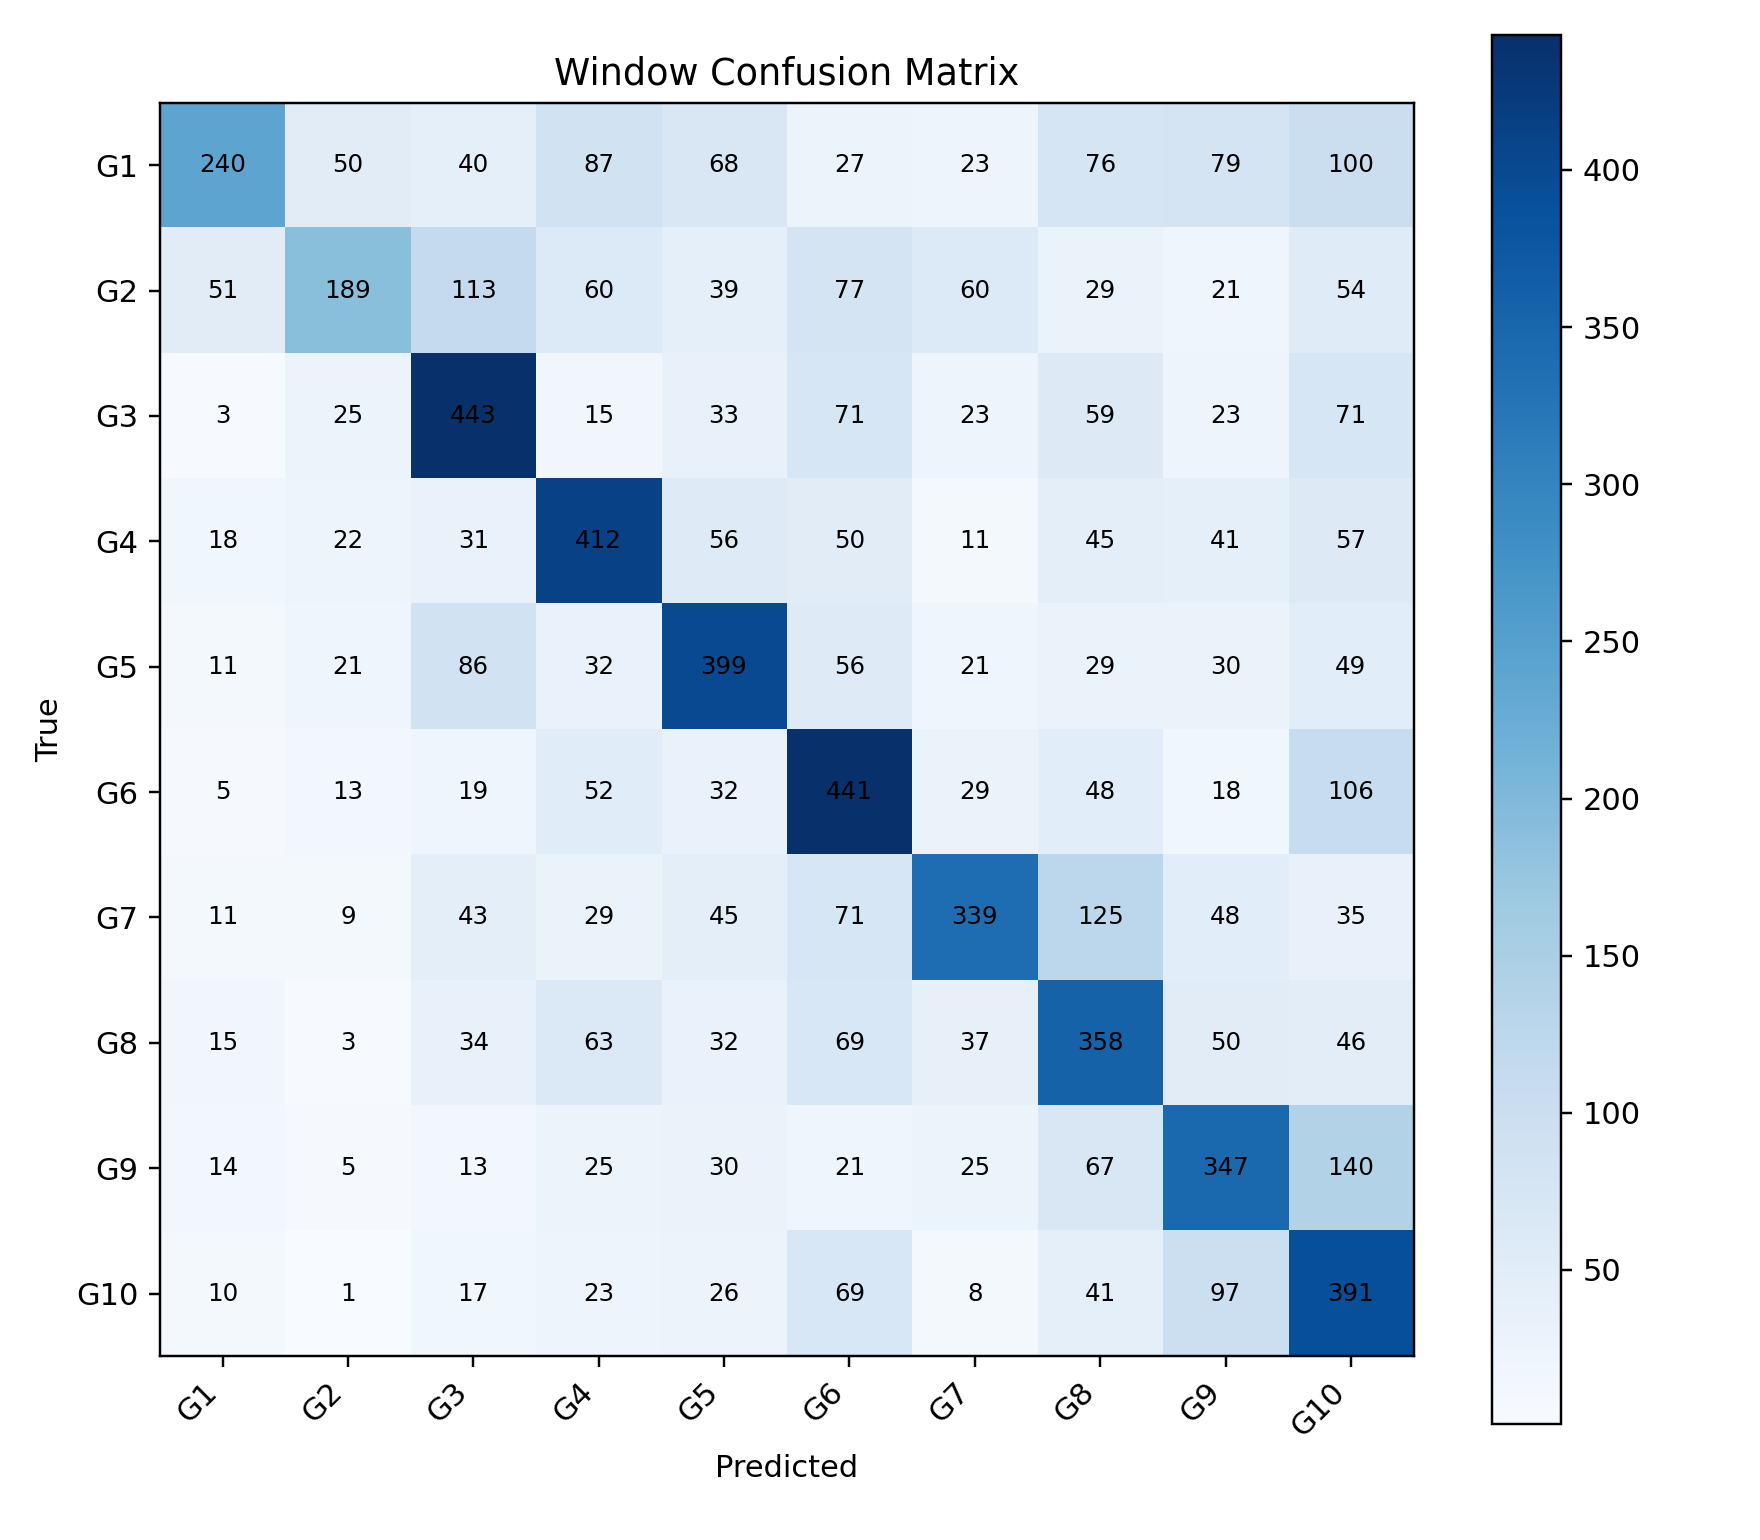

The file beside this chart, header and first rows:
, G1, G2, G3, G4, G5, G6, G7, G8, G9, G10
G1, 240, 50, 40, 87, 68, 27, 23, 76, 79, 100
G2, 51, 189, 113, 60, 39, 77, 60, 29, 21, 54
G3, 3, 25, 443, 15, 33, 71, 23, 59, 23, 71
G4, 18, 22, 31, 412, 56, 50, 11, 45, 41, 57
G5, 11, 21, 86, 32, 399, 56, 21, 29, 30, 49
G6, 5, 13, 19, 52, 32, 441, 29, 48, 18, 106
G7, 11, 9, 43, 29, 45, 71, 339, 125, 48, 35
G8, 15, 3, 34, 63, 32, 69, 37, 358, 50, 46
G9, 14, 5, 13, 25, 30, 21, 25, 67, 347, 140
G10, 10, 1, 17, 23, 26, 69, 8, 41, 97, 391
